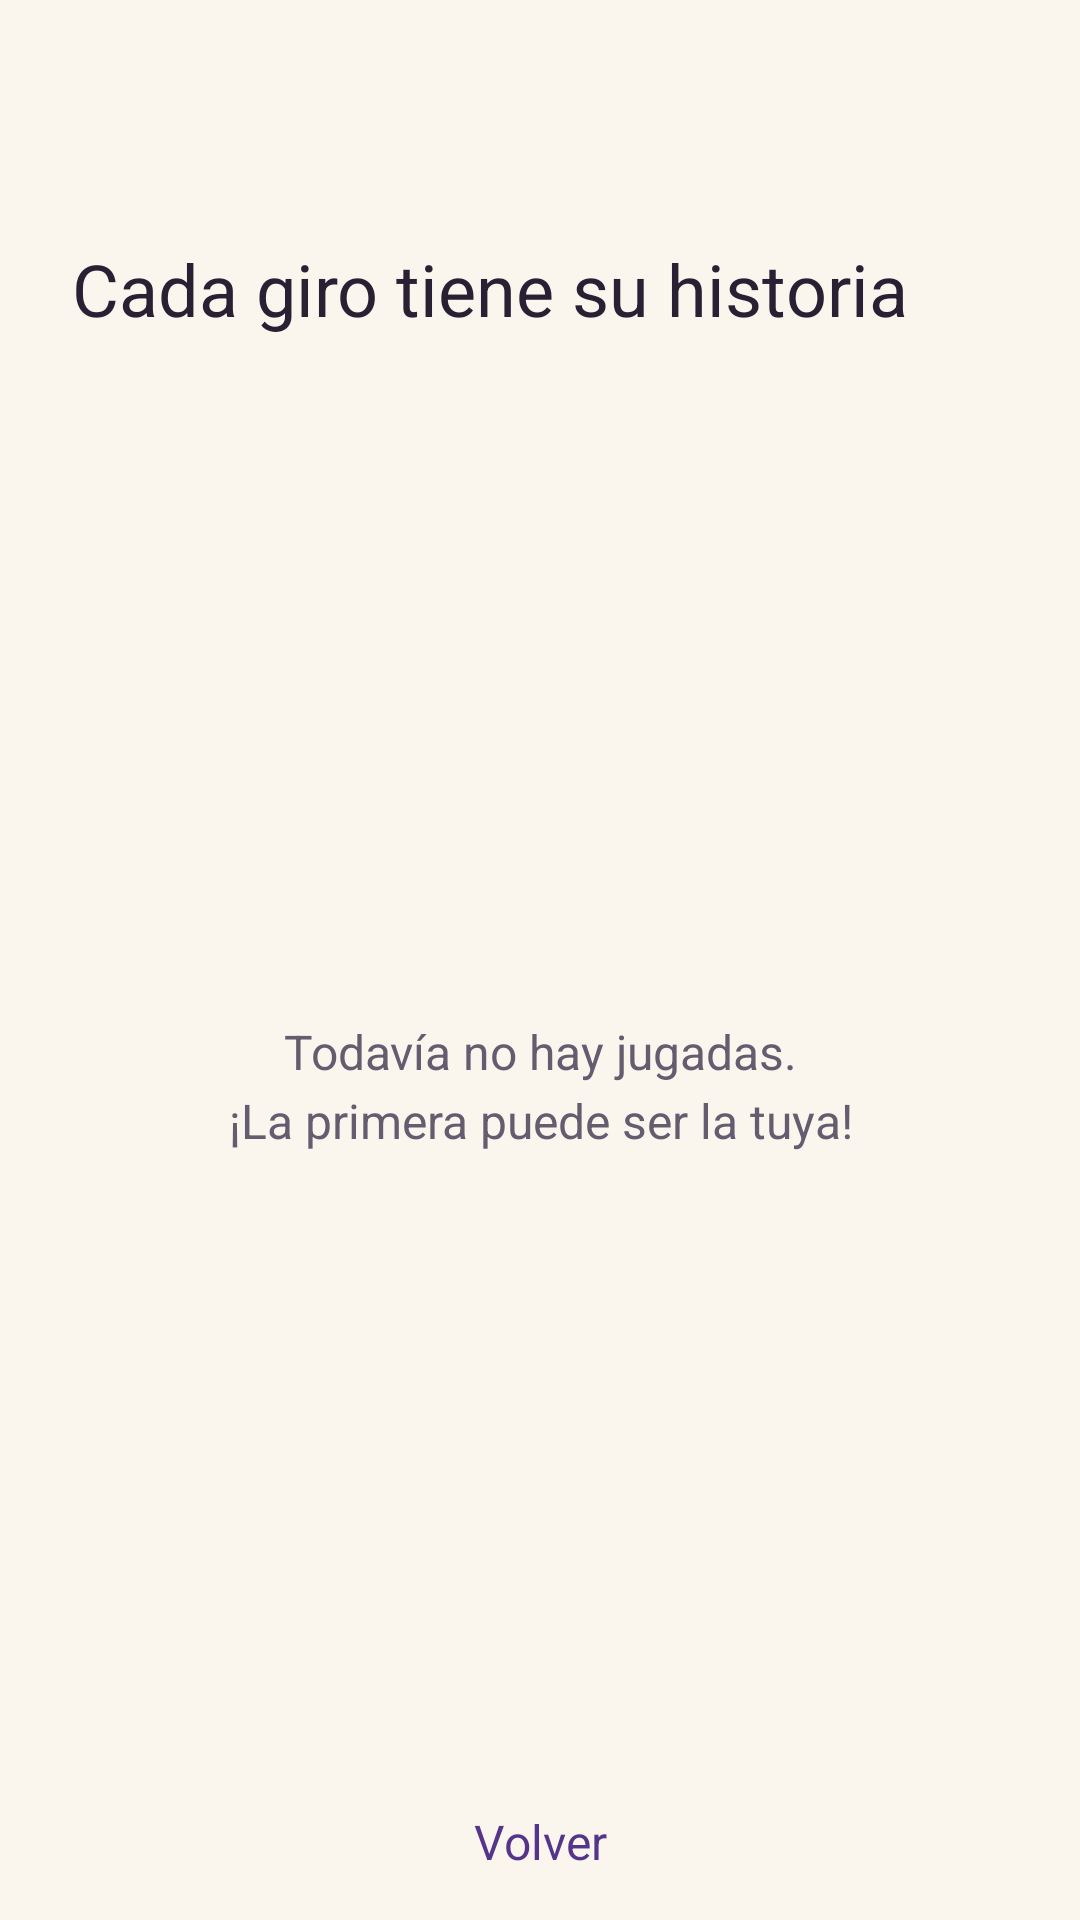

The Android layout XML behind this screen, and the referenced resources:
<!-- AndroidManifest.xml: application theme AppTheme -->
<!-- res/layout/activity_history.xml -->
<?xml version="1.0" encoding="utf-8"?>
<LinearLayout xmlns:android="http://schemas.android.com/apk/res/android"
    android:id="@+id/screen_root" android:layout_width="match_parent" android:layout_height="match_parent"
    android:orientation="vertical" android:background="@color/paper">
    <Toolbar android:id="@+id/toolbar" style="@style/AppToolbar" />
    <TextView style="@style/BodyText" android:padding="@dimen/screen_padding" android:text="@string/history_intro" android:textSize="24sp" android:textColor="@color/ink" />
    <FrameLayout android:layout_width="match_parent" android:layout_height="0dp" android:layout_weight="1">
        <ListView android:id="@+id/history_list" android:layout_width="match_parent" android:layout_height="match_parent"
            android:paddingStart="24dp" android:paddingEnd="24dp" android:divider="@color/line" android:dividerHeight="1dp" android:clipToPadding="false" />
        <TextView android:id="@+id/history_empty" style="@style/BodyText" android:layout_height="match_parent" android:gravity="center" android:padding="24dp" android:text="@string/history_empty" />
    </FrameLayout>
    <Button android:id="@+id/history_back" style="@style/QuietButton" android:layout_marginStart="24dp" android:layout_marginEnd="24dp" android:text="@string/go_back" />
</LinearLayout>
<!-- resources referenced by this layout -->
<resources>
  <color name="ink">#292033</color>
  <color name="line">#DAD0E5</color>
  <color name="paper">#FAF6EE</color>
  <dimen name="screen_padding">24dp</dimen>
  <string name="go_back">Volver</string>
  <string name="history_empty">Todavía no hay jugadas.\n¡La primera puede ser la tuya!</string>
  <string name="history_intro">Cada giro tiene su historia</string>
  <style name="AppToolbar">
          <item name="android:layout_width">match_parent</item>
          <item name="android:layout_height">?android:attr/actionBarSize</item>
          <item name="android:background">@color/paper</item>
          <item name="android:titleTextColor">@color/ink</item>
          <item name="android:elevation">0dp</item>
      </style>
  <style name="BodyText">
          <item name="android:layout_width">match_parent</item>
          <item name="android:layout_height">wrap_content</item>
          <item name="android:textSize">16sp</item>
          <item name="android:textColor">@color/muted</item>
          <item name="android:lineSpacingExtra">4dp</item>
      </style>
  <style name="QuietButton" parent="android:style/Widget.Material.Button.Borderless">
          <item name="android:layout_width">match_parent</item>
          <item name="android:layout_height">wrap_content</item>
          <item name="android:minHeight">52dp</item>
          <item name="android:textAllCaps">false</item>
          <item name="android:textColor">@color/purple</item>
          <item name="android:textSize">16sp</item>
      </style>
  <style name="AppTheme" parent="android:style/Theme.Material.Light.NoActionBar">
          <item name="android:fontFamily">sans-serif</item>
          <item name="android:colorAccent">@color/purple</item>
          <item name="android:windowBackground">@color/paper</item>
          <item name="android:textColorPrimary">@color/ink</item>
          <item name="android:textColorSecondary">@color/muted</item>
          <item name="android:windowLightStatusBar">true</item>
      </style>
  <color name="muted">#655D6F</color>
  <color name="purple">#54358B</color>
</resources>
